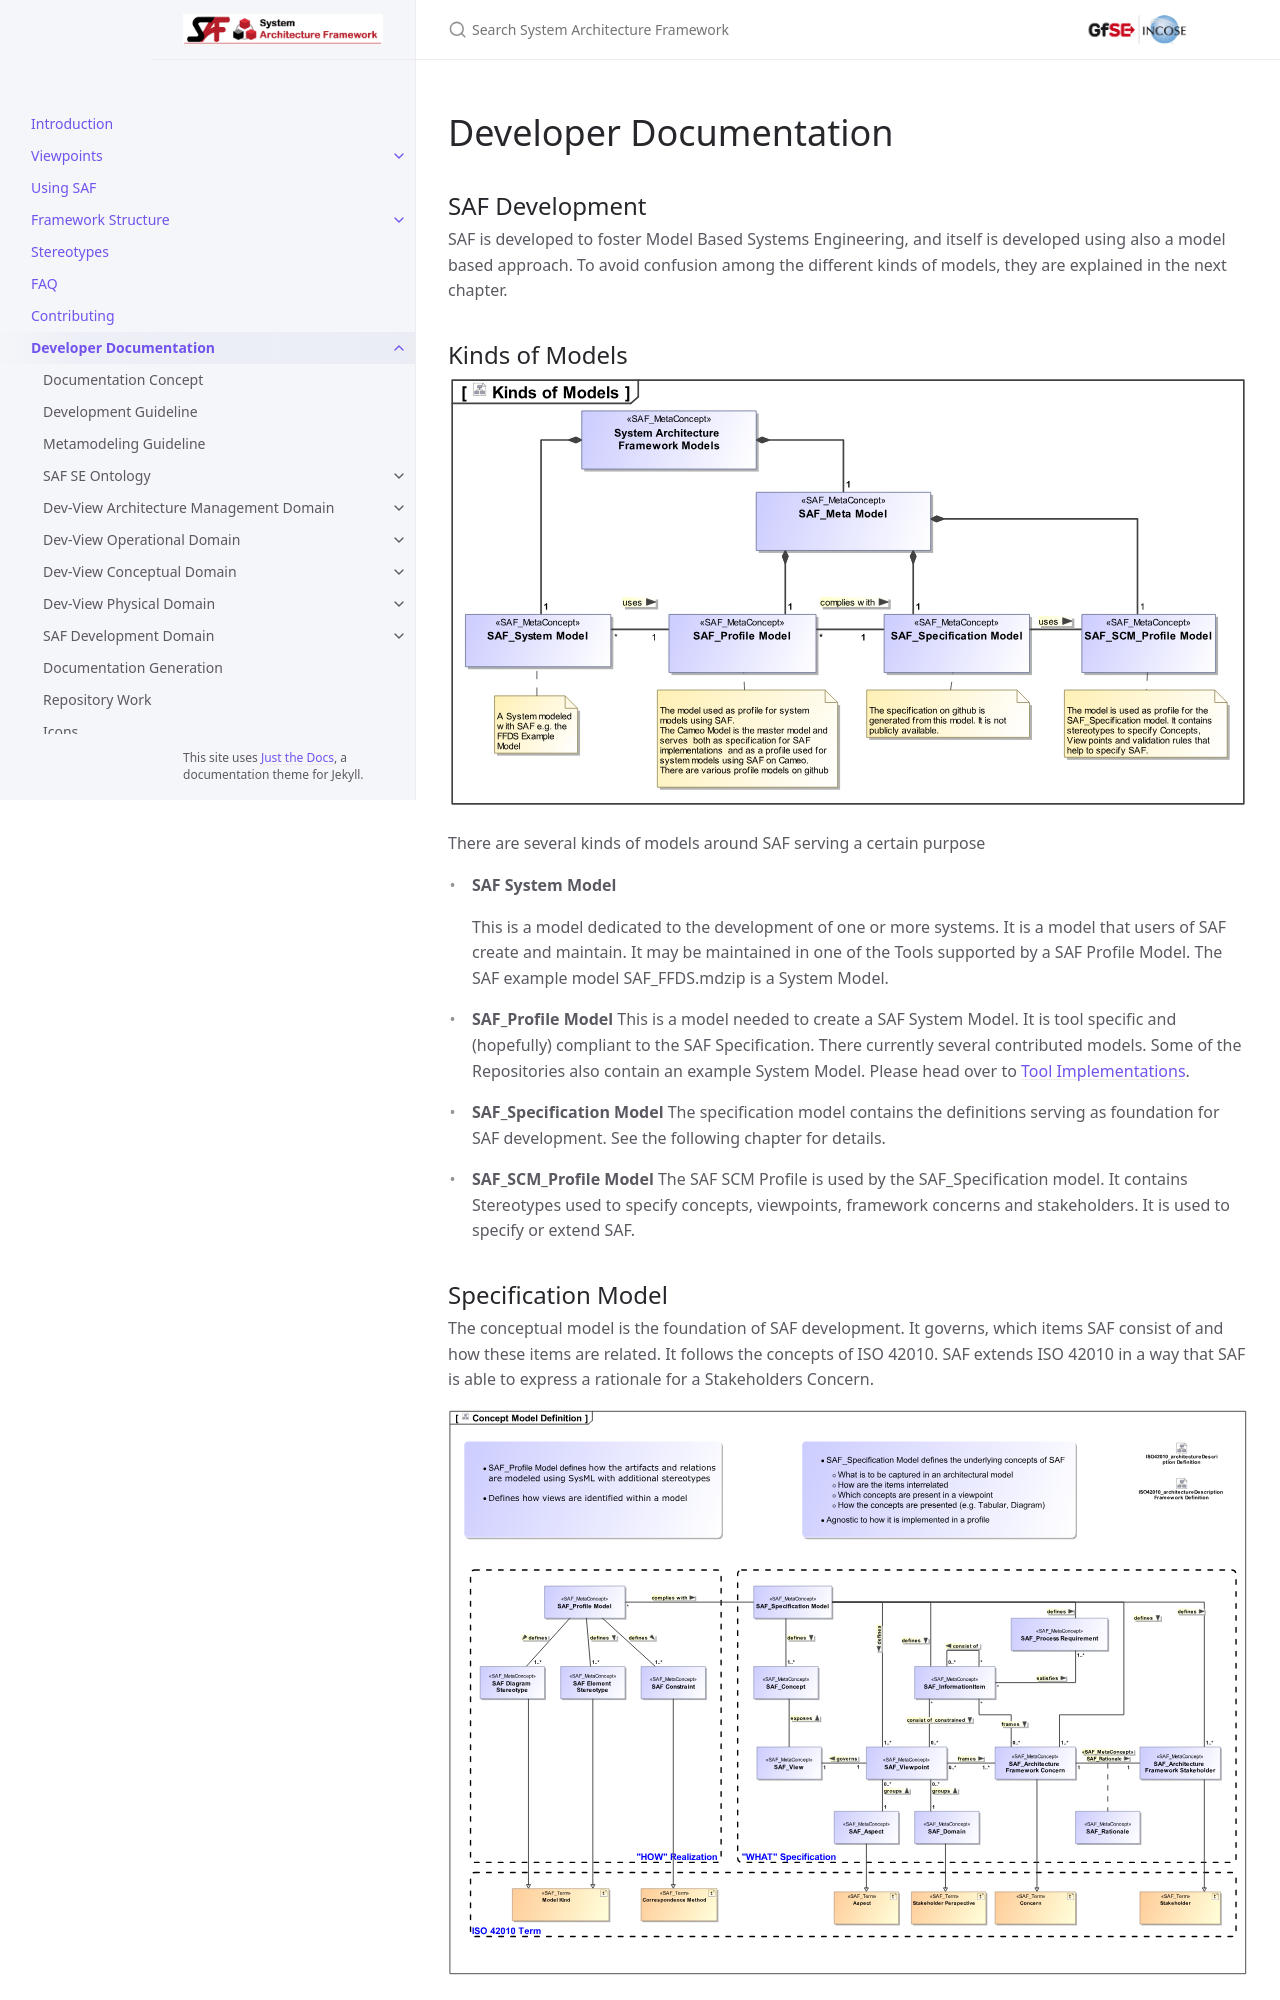

repository: GfSE/SAF-Specification · page: devdoc/devdoc.html · generator: jekyll

---
title: Developer Documentation
layout: default
nav_order: 90
---
# Developer Documentation

## SAF Development

SAF is developed to foster Model Based Systems Engineering, and itself is developed using also a model based approach. To avoid confusion among the different kinds of models, they are explained in the next chapter.

## Kinds of Models

![Bild](../assets/images/Kinds-of-Models.svg)

There are several kinds of models around SAF serving a certain purpose

* **SAF System Model**

  This is a model dedicated to the development of one or more systems. It is a model that users of SAF create and maintain. It may be maintained in one of the Tools supported by a SAF Profile Model. The SAF example model SAF_FFDS.mdzip is a System Model.
* **SAF_Profile Model**
  This is a model needed to create a SAF System Model. It is tool specific and (hopefully) compliant to the SAF Specification.  There currently several contributed models. Some of the Repositories also contain an example System Model. Please head over to [Tool Implementations](../index.md#tool-implementations).

  

* **SAF_Specification Model**
  The specification model contains the definitions serving as foundation for SAF development. See the following chapter for details.

* **SAF_SCM_Profile Model**
  The SAF SCM Profile is used by the SAF_Specification model. It contains Stereotypes used to specify concepts, viewpoints, framework concerns and stakeholders. It is used to specify or extend SAF.

## Specification Model

The conceptual model is the foundation of SAF development.
It governs, which items SAF consist of and how these items are related.
It follows the concepts of ISO 42010. SAF extends ISO 42010 in a way that SAF is able to express a rationale for a Stakeholders Concern.

![Bild](../assets/images/Concept-Model-Definition.svg)
